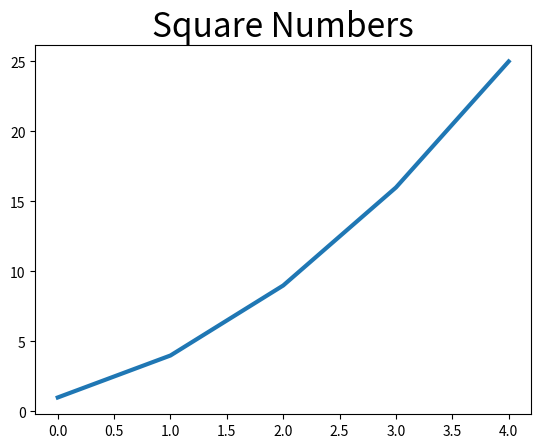

Recreate this plot in Python.
import matplotlib.pyplot as plt

squares = [1, 4, 9, 16, 25]

fig, ax = plt.subplots()
ax.plot(squares, linewidth = 3)
"""Set plot title and label axes"""
ax.set_title("Square Numbers", fontsize = 24)
plt.show()